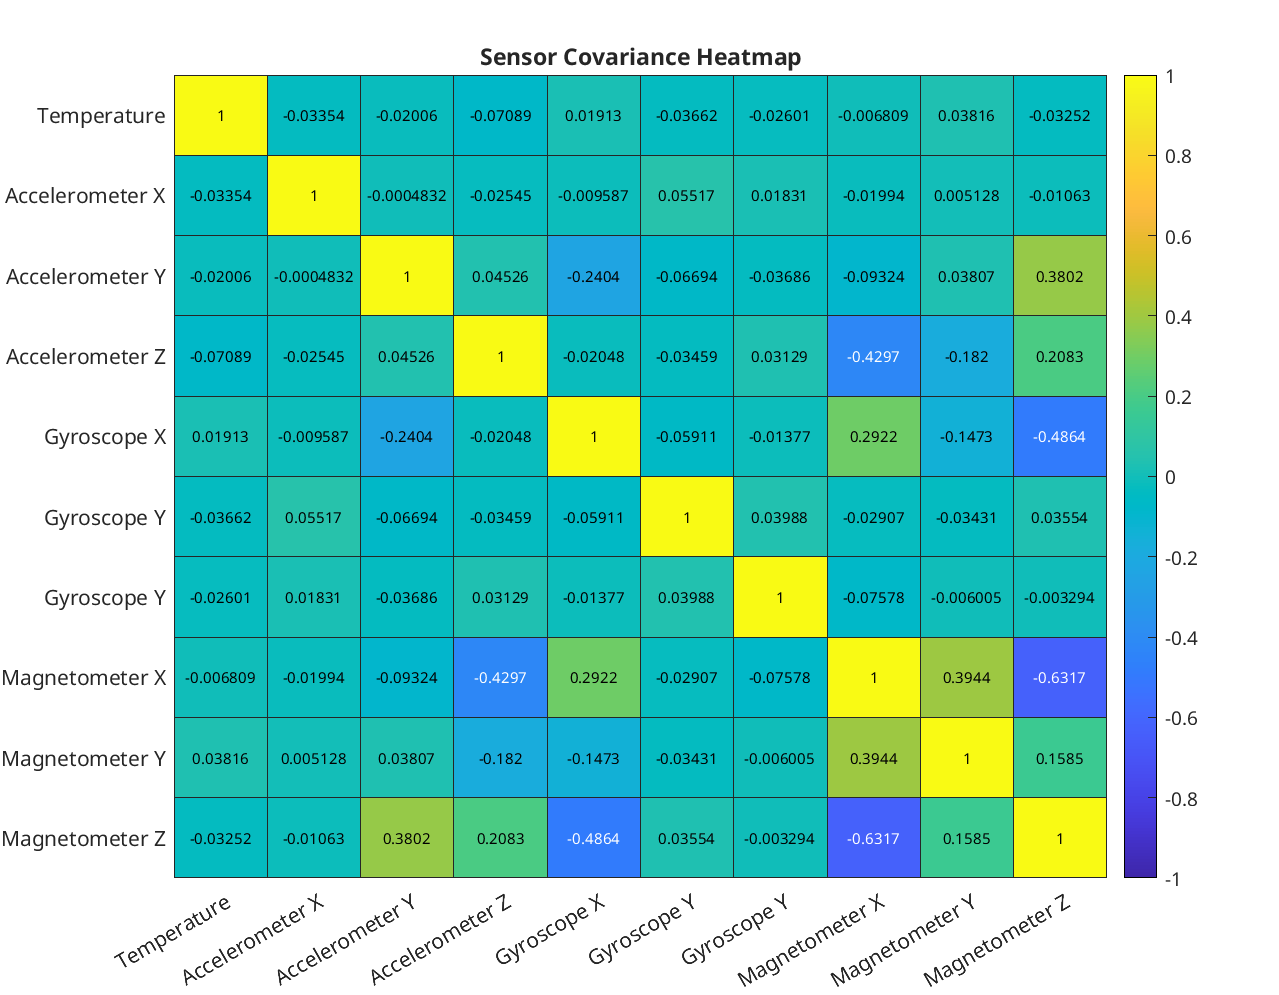

Values plotted in this chart, from the file beside it:
pair, temperature, accel_x, accel_y, accel_z, gyro_x, gyro_y, gyro_z, magnetometer_x, magnetometer_y, magnetometer_z
temperature, 1, -0.03354, -0.02006, -0.07089, 0.01913, -0.03662, -0.02601, -0.006809, 0.03816, -0.03252
accel_x, -0.03354, 1, -0.0004832, -0.02545, -0.009587, 0.05517, 0.01831, -0.01994, 0.005128, -0.01063
accel_y, -0.02006, -0.0004832, 1, 0.04526, -0.2404, -0.06694, -0.03686, -0.09324, 0.03807, 0.3802
accel_z, -0.07089, -0.02545, 0.04526, 1, -0.02048, -0.03459, 0.03129, -0.4297, -0.182, 0.2083
gyro_x, 0.01913, -0.009587, -0.2404, -0.02048, 1, -0.05911, -0.01377, 0.2922, -0.1473, -0.4864
gyro_y, -0.03662, 0.05517, -0.06694, -0.03459, -0.05911, 1, 0.03988, -0.02907, -0.03431, 0.03554
gyro_z, -0.02601, 0.01831, -0.03686, 0.03129, -0.01377, 0.03988, 1, -0.07578, -0.006005, -0.003294
magnetometer_x, -0.006809, -0.01994, -0.09324, -0.4297, 0.2922, -0.02907, -0.07578, 1, 0.3944, -0.6317
magnetometer_y, 0.03816, 0.005128, 0.03807, -0.182, -0.1473, -0.03431, -0.006005, 0.3944, 1, 0.1585
magnetometer_z, -0.03252, -0.01063, 0.3802, 0.2083, -0.4864, 0.03554, -0.003294, -0.6317, 0.1585, 1
